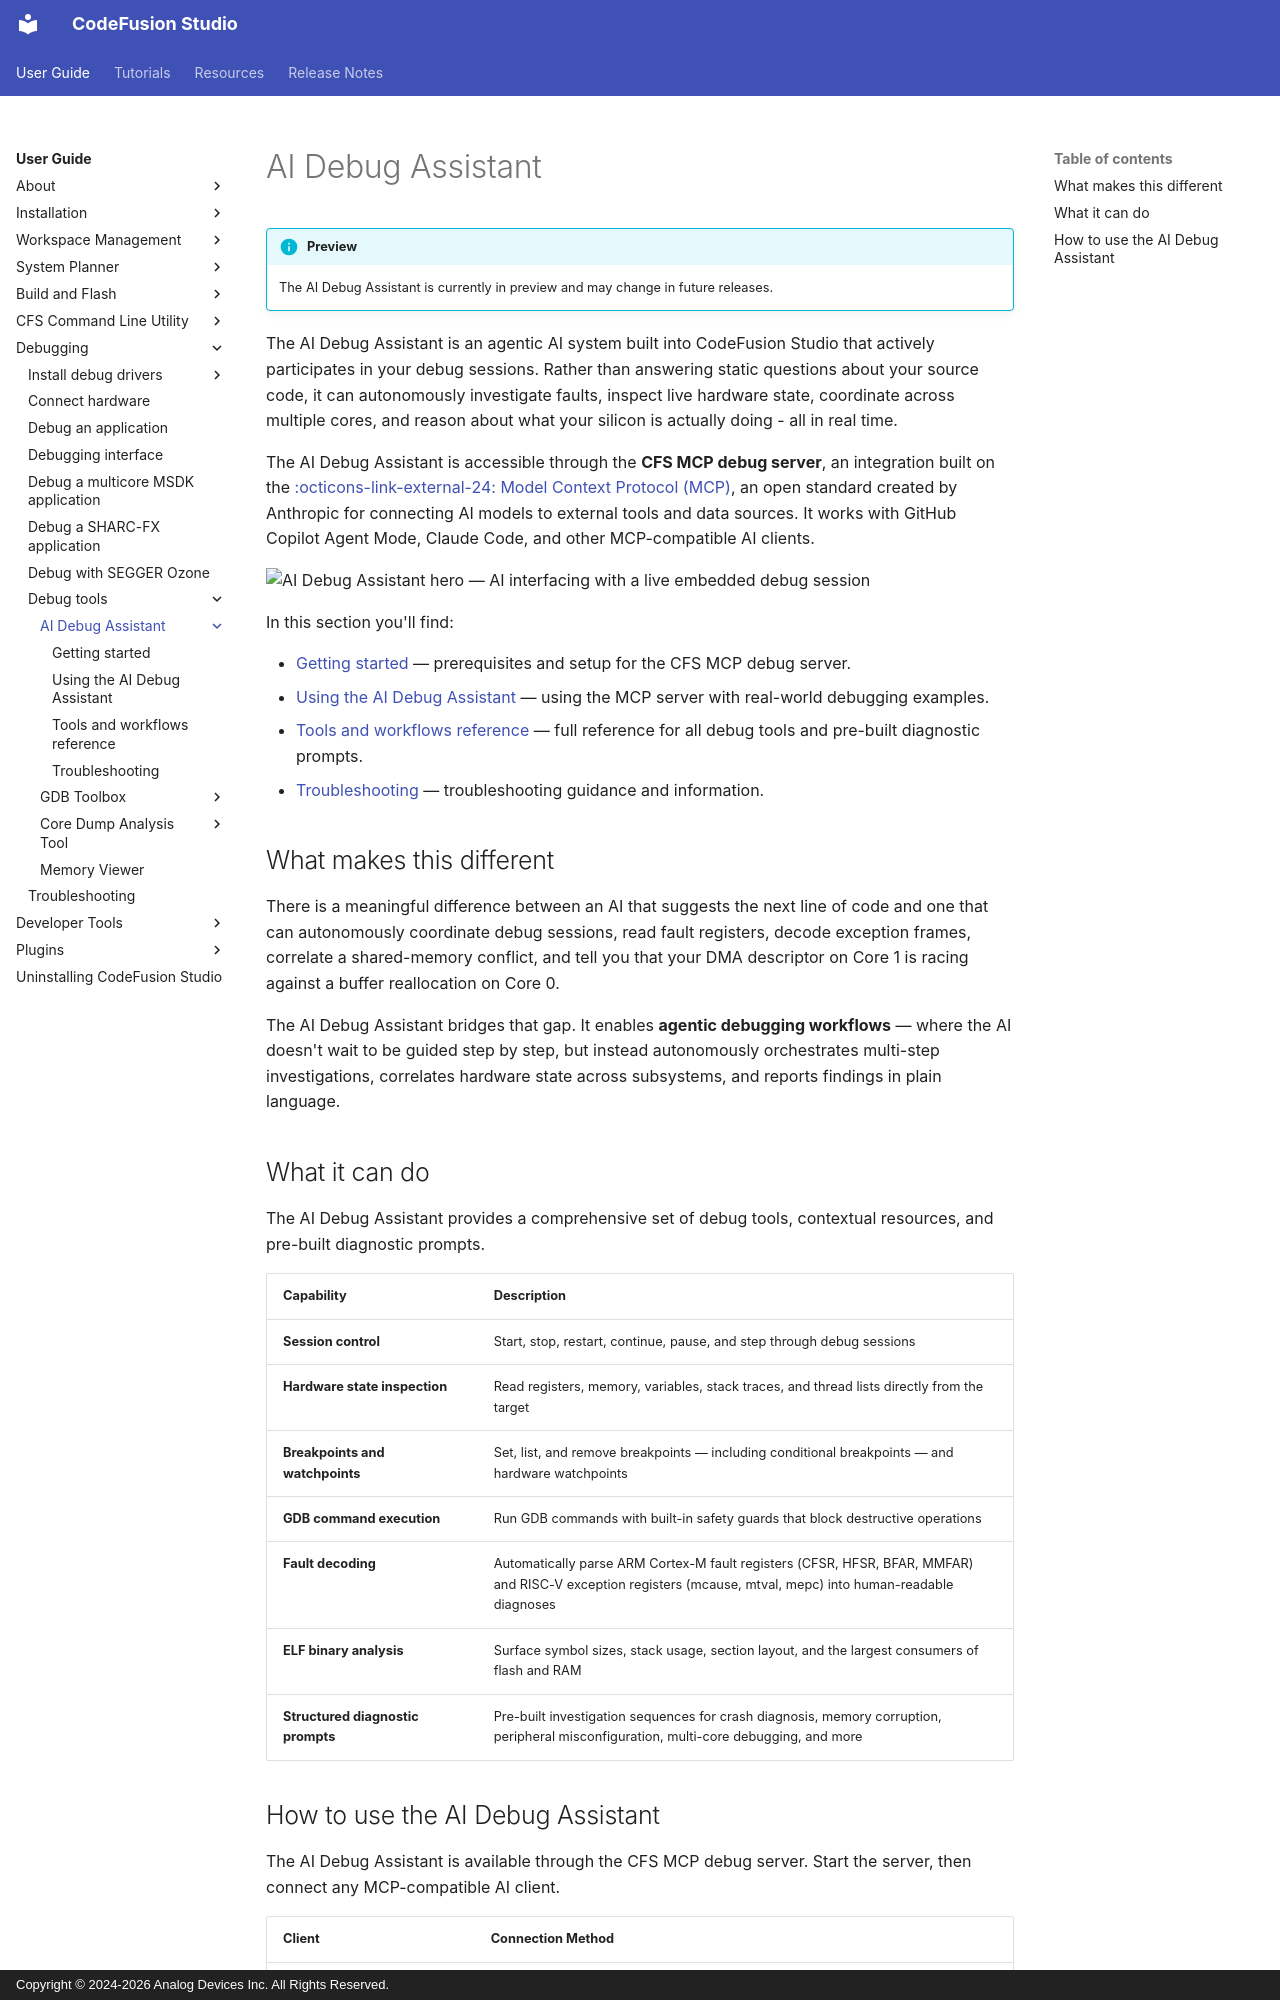

repository: analogdevicesinc/codefusion-studio · page: user-guide/debugging/debug-tools/ai-debug-assistant/index.html · generator: mkdocs · copyright: Copyright © 2024-2026 Analog Devices Inc. All Rights Reserved.

---
description: Introduction to the AI Debug Assistant and how to use it with CodeFusion Studio.
author: Analog Devices
date: "2026-09-24"
---

# AI Debug Assistant

!!! info "Preview"
    The AI Debug Assistant is currently in preview and may change in future releases.

The AI Debug Assistant is an agentic AI system built into CodeFusion Studio that actively participates in your debug sessions. Rather than answering static questions about your source code, it can autonomously investigate faults, inspect live hardware state, coordinate across multiple cores, and reason about what your silicon is actually doing - all in real time.

The AI Debug Assistant is accessible through the **CFS MCP debug server**, an integration built on the [:octicons-link-external-24: Model Context Protocol (MCP)](https://modelcontextprotocol.io/){:target="_blank"}, an open standard created by Anthropic for connecting AI models to external tools and data sources. It works with GitHub Copilot Agent Mode, Claude Code, and other MCP-compatible AI clients.

![AI Debug Assistant hero — AI interfacing with a live embedded debug session](./images/ai-debug-assistant-hero.png)

In this section you'll find:

- [Getting started](getting-started.md) — prerequisites and setup for the CFS MCP debug server.
- [Using the AI Debug Assistant](using-ai-debug-assistant.md) — using the MCP server with real-world debugging examples.
- [Tools and workflows reference](reference.md) — full reference for all debug tools and pre-built diagnostic prompts.
- [Troubleshooting](troubleshooting.md) — troubleshooting guidance and information.

## What makes this different

There is a meaningful difference between an AI that suggests the next line of code and one that can autonomously coordinate debug sessions, read fault registers, decode exception frames, correlate a shared-memory conflict, and tell you that your DMA descriptor on Core 1 is racing against a buffer reallocation on Core 0.

The AI Debug Assistant bridges that gap. It enables **agentic debugging workflows** — where the AI doesn't wait to be guided step by step, but instead autonomously orchestrates multi-step investigations, correlates hardware state across subsystems, and reports findings in plain language.

## What it can do

The AI Debug Assistant provides a comprehensive set of debug tools, contextual resources, and pre-built diagnostic prompts.

| Capability | Description |
|---|---|
| **Session control** | Start, stop, restart, continue, pause, and step through debug sessions |
| **Hardware state inspection** | Read registers, memory, variables, stack traces, and thread lists directly from the target |
| **Breakpoints and watchpoints** | Set, list, and remove breakpoints — including conditional breakpoints — and hardware watchpoints |
| **GDB command execution** | Run GDB commands with built-in safety guards that block destructive operations |
| **Fault decoding** | Automatically parse ARM Cortex-M fault registers (CFSR, HFSR, BFAR, MMFAR) and RISC-V exception registers (mcause, mtval, mepc) into human-readable diagnoses |
| **ELF binary analysis** | Surface symbol sizes, stack usage, section layout, and the largest consumers of flash and RAM |
| **Structured diagnostic prompts** | Pre-built investigation sequences for crash diagnosis, memory corruption, peripheral misconfiguration, multi-core debugging, and more |
